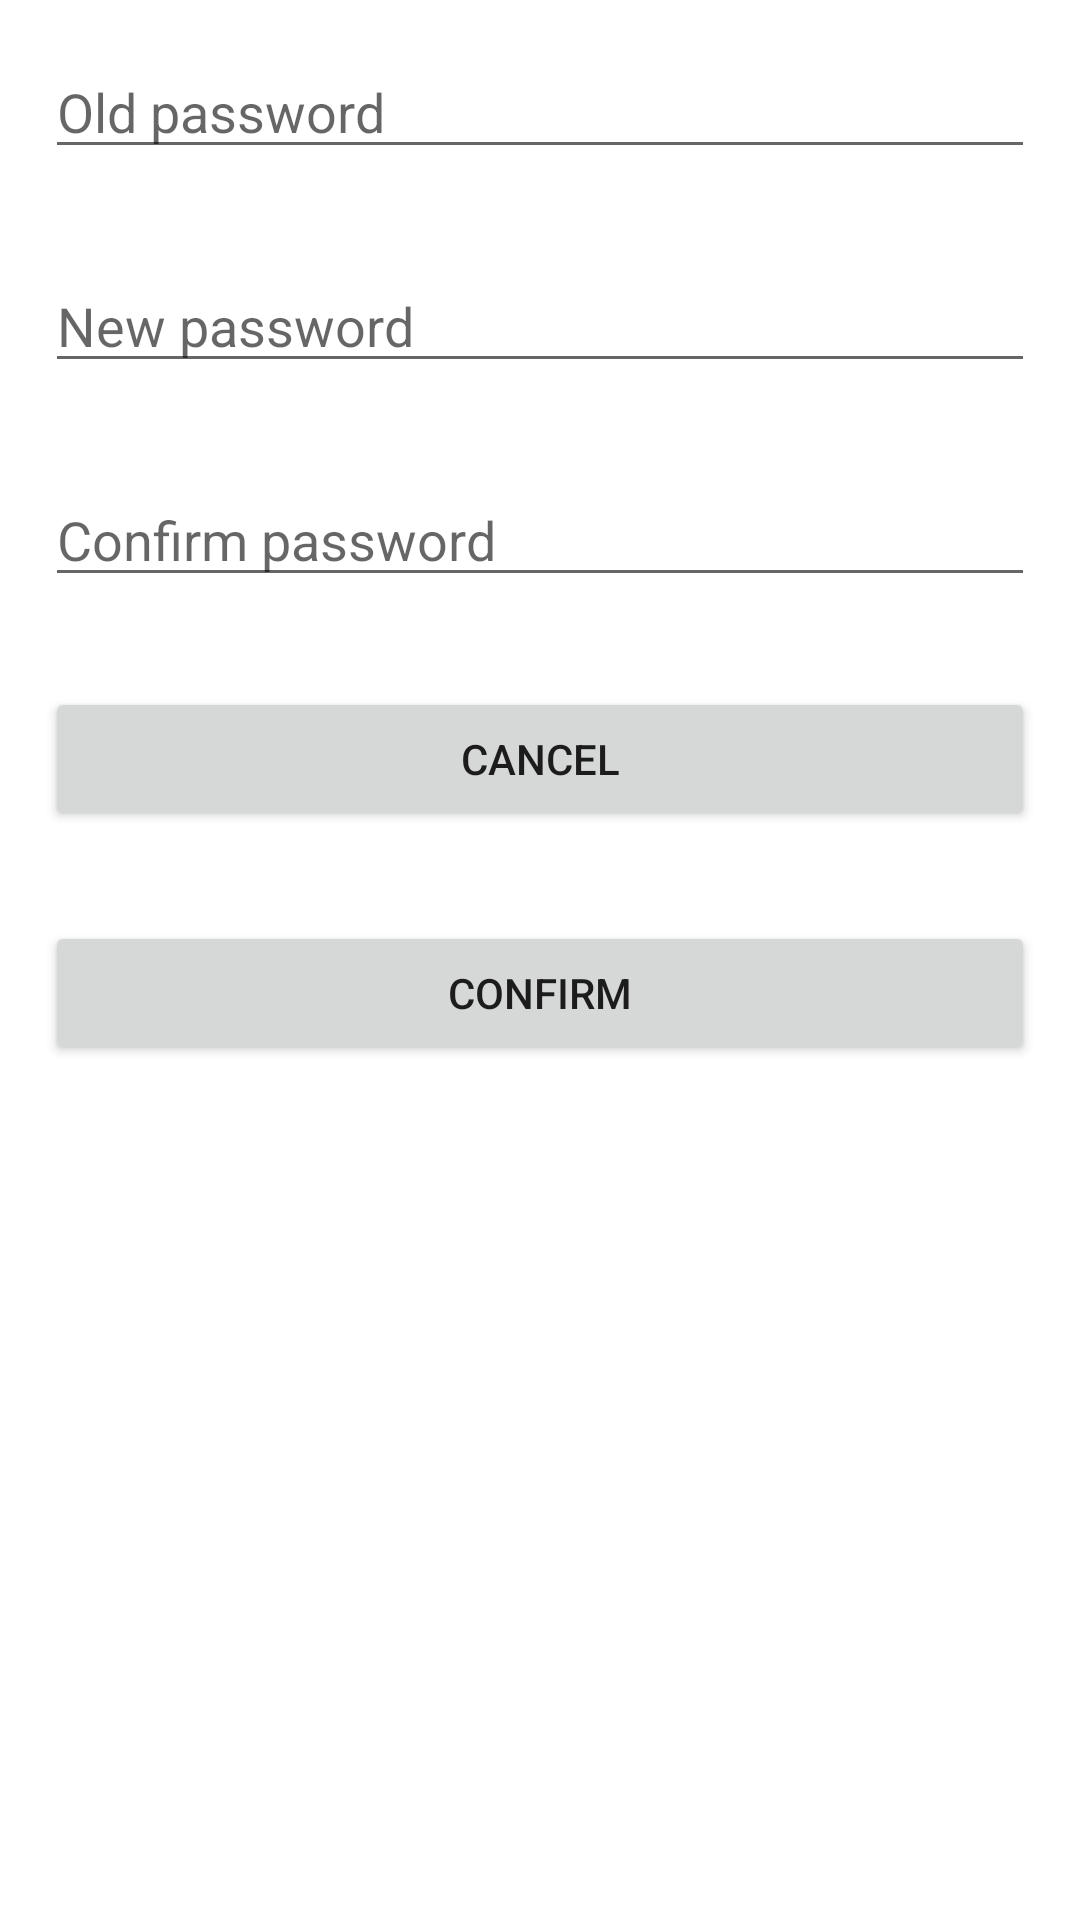

This screen was rendered from an Android layout file. Write that file and the resources it references.
<!-- AndroidManifest.xml: application theme Theme.Mobilne2 -->
<!-- res/layout/dialog_change_pwd.xml -->
<?xml version="1.0" encoding="utf-8"?>
<LinearLayout xmlns:android="http://schemas.android.com/apk/res/android"
    xmlns:app="http://schemas.android.com/apk/res-auto"
    android:layout_width="match_parent"
    android:layout_height="wrap_content"
    android:orientation="vertical"
    >

    <EditText
        android:id="@+id/edit_old_password"
        android:layout_width="match_parent"
        android:layout_height="wrap_content"
        android:layout_margin="15dp"
        android:inputType="textPassword"
        android:hint="@string/old_password" />

    <EditText
        android:id="@+id/edit_new_password"
        android:layout_width="match_parent"
        android:layout_height="wrap_content"
        android:layout_margin="15dp"
        android:inputType="textPassword"
        android:hint="@string/new_password" />

    <EditText
        android:id="@+id/confirm_password"
        android:layout_width="match_parent"
        android:layout_height="wrap_content"
        android:layout_margin="15dp"
        android:inputType="textPassword"
        android:hint="@string/confirm_password" />

    <Button
        android:id="@+id/button_cancel"
        android:layout_width="match_parent"
        android:layout_height="wrap_content"
        android:layout_margin="15dp"
        android:text="@string/cancel" />

    <Button
        android:id="@+id/button_confirm"
        android:layout_width="match_parent"
        android:layout_height="wrap_content"
        android:layout_margin="15dp"
        android:text="@string/confirm" />

</LinearLayout>
<!-- resources referenced by this layout -->
<resources>
  <string name="cancel">Cancel</string>
  <string name="confirm">Confirm</string>
  <string name="confirm_password">Confirm password</string>
  <string name="new_password">New password</string>
  <string name="old_password">Old password</string>
  <style name="Theme.Mobilne2" parent="Theme.MaterialComponents.DayNight.DarkActionBar">
          
          <item name="colorPrimary">@color/purple_500</item>
          <item name="colorPrimaryVariant">@color/purple_700</item>
          <item name="colorOnPrimary">@color/white</item>
          
          <item name="colorSecondary">@color/teal_200</item>
          <item name="colorSecondaryVariant">@color/teal_700</item>
          <item name="colorOnSecondary">@color/black</item>
          
          <item name="android:statusBarColor">?attr/colorPrimaryVariant</item>
          
      </style>
  <color name="purple_500">#FF6200EE</color>
  <color name="purple_700">#FF3700B3</color>
  <color name="white">#FFFFFFFF</color>
  <color name="teal_200">#FF03DAC5</color>
  <color name="teal_700">#FF018786</color>
  <color name="black">#FF000000</color>
</resources>
